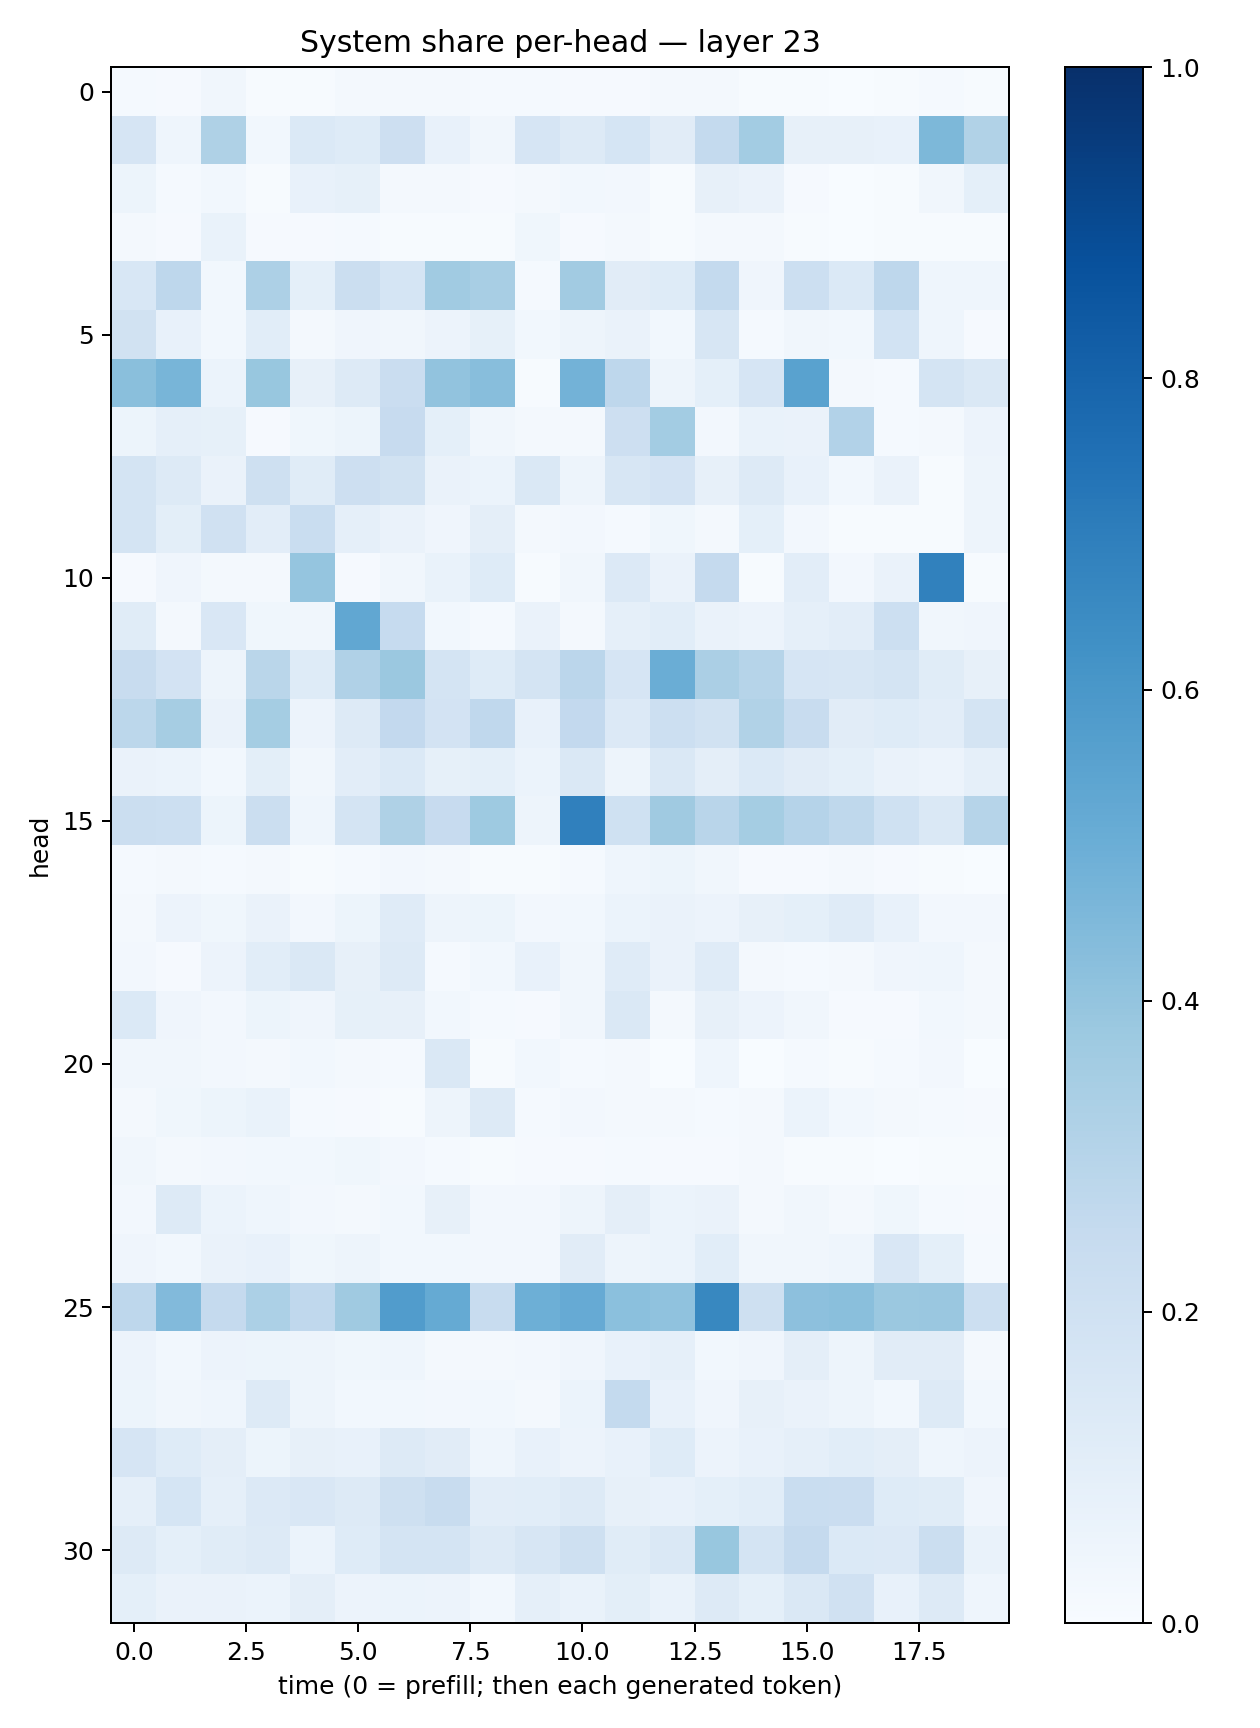

Data behind this chart, as committed beside it:
0.013177486, 0.00900313, 0.03241569, 0.004825129, 0.0076475437, 0.017419608, 0.016807266, 0.01601861, 0.01231349, 0.014225988, 0.011244471, 0.009105621, 0.018555924, 0.019892469, 0.0059061567, 0.0047338028, 0.0021704126, 0.0076882937, 0.013073678, 0.0050591594
0.1647, 0.04466, 0.3214, 0.0293, 0.1371, 0.1217, 0.2122, 0.07339, 0.03223, 0.1672, 0.1285, 0.1695, 0.1131, 0.2561, 0.356, 0.08176, 0.07968, 0.07703, 0.4538, 0.3142
0.05158, 0.01181, 0.02825, 0.007139, 0.07127, 0.08252, 0.02077, 0.01728, 0.01153, 0.02327, 0.02913, 0.02369, 0.007128, 0.0811, 0.06263, 0.009412, 0.002809, 0.006836, 0.03324, 0.09021
0.02338, 0.008808, 0.06724, 0.008019, 0.01098, 0.01442, 0.005732, 0.00763, 0.005288, 0.03669, 0.008326, 0.01898, 0.00601, 0.02201, 0.01744, 0.006708, 0.002389, 0.004648, 0.006536, 0.007512
0.1547, 0.2768, 0.02843, 0.3274, 0.09355, 0.2224, 0.1687, 0.3671, 0.3418, 0.01396, 0.3622, 0.113, 0.1215, 0.2541, 0.04026, 0.2185, 0.1379, 0.2772, 0.04679, 0.04376
0.1902, 0.07261, 0.02953, 0.1056, 0.01804, 0.04189, 0.03228, 0.05589, 0.08255, 0.02802, 0.04843, 0.06395, 0.03004, 0.1577, 0.0153, 0.03419, 0.0297, 0.1844, 0.0443, 0.01098
0.4219, 0.4687, 0.06146, 0.3903, 0.08099, 0.1264, 0.227, 0.405, 0.4289, 0.004032, 0.4773, 0.275, 0.04926, 0.09074, 0.1658, 0.5535, 0.01776, 0.01216, 0.1758, 0.1463
0.05444, 0.08722, 0.08486, 0.00974, 0.03898, 0.0541, 0.2422, 0.09046, 0.03255, 0.02172, 0.01599, 0.2146, 0.3588, 0.02535, 0.06857, 0.06305, 0.3103, 0.01193, 0.01939, 0.05831
0.1755, 0.1292, 0.06296, 0.2066, 0.1134, 0.2114, 0.1879, 0.06588, 0.06236, 0.1455, 0.05002, 0.1631, 0.1826, 0.07945, 0.1251, 0.07259, 0.02781, 0.0631, 0.005634, 0.05055
0.1764, 0.1011, 0.1988, 0.103, 0.2329, 0.08917, 0.06347, 0.04293, 0.09478, 0.01855, 0.02631, 0.01541, 0.03705, 0.02184, 0.0917, 0.02395, 0.004668, 0.005173, 0.007461, 0.04895
0.01055, 0.04119, 0.02246, 0.02005, 0.3978, 0.01075, 0.0343, 0.06766, 0.1243, 0.005096, 0.03332, 0.1336, 0.06542, 0.2521, 0.00399, 0.1026, 0.02398, 0.06331, 0.6837, 0.004972
0.1163, 0.02172, 0.1491, 0.03779, 0.0332, 0.5274, 0.2472, 0.02951, 0.01311, 0.06546, 0.01637, 0.08721, 0.1079, 0.06578, 0.05685, 0.08833, 0.1037, 0.2173, 0.0328, 0.04225
0.2369, 0.1797, 0.04737, 0.2882, 0.1217, 0.3187, 0.3794, 0.1767, 0.1214, 0.1737, 0.2839, 0.1675, 0.5013, 0.333, 0.3002, 0.1661, 0.1608, 0.1776, 0.1166, 0.07868
0.2799, 0.3478, 0.06457, 0.352, 0.05597, 0.1305, 0.2584, 0.1819, 0.268, 0.07589, 0.2608, 0.1358, 0.2167, 0.1936, 0.3146, 0.2398, 0.1113, 0.1228, 0.1031, 0.1748
0.06277, 0.0615, 0.03028, 0.1, 0.0342, 0.102, 0.1404, 0.0834, 0.09126, 0.0618, 0.1449, 0.0503, 0.1464, 0.09745, 0.1382, 0.1126, 0.09157, 0.06586, 0.05594, 0.08981
0.2224, 0.2173, 0.05129, 0.2193, 0.04619, 0.1768, 0.3224, 0.243, 0.3721, 0.04778, 0.6905, 0.2031, 0.3698, 0.2921, 0.3538, 0.3041, 0.2727, 0.1998, 0.1443, 0.3003
0.01488, 0.01716, 0.01179, 0.02323, 0.006725, 0.01182, 0.02456, 0.0182, 0.006624, 0.006229, 0.01374, 0.04424, 0.05445, 0.03238, 0.007869, 0.0114, 0.01986, 0.009976, 0.006959, 0.001023
0.02219, 0.05778, 0.03543, 0.06258, 0.02472, 0.05142, 0.1176, 0.04844, 0.05432, 0.02618, 0.02748, 0.05891, 0.06621, 0.05631, 0.07898, 0.09231, 0.1198, 0.0775, 0.0267, 0.02434
0.02679, 0.008539, 0.05537, 0.1081, 0.1453, 0.07949, 0.1269, 0.01365, 0.0292, 0.07084, 0.03248, 0.1175, 0.06367, 0.1187, 0.02243, 0.01486, 0.01882, 0.0425, 0.04463, 0.01917
0.1384, 0.03952, 0.02601, 0.05371, 0.03993, 0.08583, 0.0804, 0.02792, 0.01293, 0.0113, 0.03508, 0.1465, 0.02035, 0.08202, 0.05717, 0.03436, 0.01048, 0.01036, 0.02785, 0.02135
0.03414, 0.03249, 0.02453, 0.01904, 0.03042, 0.01594, 0.01558, 0.1423, 0.005462, 0.0276, 0.0156, 0.0175, 0.002623, 0.04628, 0.003671, 0.01501, 0.006379, 0.01181, 0.02427, 0.0005185
0.01616, 0.03883, 0.05109, 0.06771, 0.0136, 0.01144, 0.006544, 0.04936, 0.1263, 0.01499, 0.02544, 0.01967, 0.01594, 0.01461, 0.01764, 0.06194, 0.03117, 0.01774, 0.01366, 0.01009
0.03448, 0.02327, 0.02701, 0.02939, 0.02819, 0.03522, 0.02613, 0.01376, 0.00615, 0.009208, 0.008202, 0.01438, 0.008737, 0.007842, 0.02019, 0.007487, 0.005806, 0.002529, 0.005072, 0.004248
0.02667, 0.1279, 0.06076, 0.04372, 0.02684, 0.01936, 0.02841, 0.07813, 0.02516, 0.0266, 0.04895, 0.0948, 0.06028, 0.06502, 0.01629, 0.03377, 0.02067, 0.03762, 0.01512, 0.008062
0.0397, 0.02908, 0.06336, 0.07155, 0.03757, 0.04869, 0.03035, 0.02858, 0.02646, 0.02447, 0.1117, 0.05019, 0.05925, 0.1076, 0.03158, 0.03334, 0.04618, 0.1494, 0.09136, 0.01555
0.2751, 0.4441, 0.2531, 0.3298, 0.2693, 0.3684, 0.5758, 0.5172, 0.2345, 0.4947, 0.513, 0.418, 0.4078, 0.6629, 0.2095, 0.4166, 0.4239, 0.3827, 0.3864, 0.2175
0.05599, 0.02915, 0.05634, 0.05108, 0.04742, 0.03859, 0.04353, 0.02338, 0.01796, 0.02411, 0.04179, 0.0714, 0.08636, 0.03079, 0.03929, 0.09742, 0.0485, 0.1097, 0.1104, 0.01618
0.05309, 0.03284, 0.04591, 0.128, 0.047, 0.02858, 0.02899, 0.02384, 0.02951, 0.01692, 0.0587, 0.2566, 0.07547, 0.04022, 0.0798, 0.06404, 0.04828, 0.03118, 0.1308, 0.02777
0.1641, 0.123, 0.09468, 0.05321, 0.08066, 0.07398, 0.1315, 0.1101, 0.0443, 0.0732, 0.05855, 0.07579, 0.1219, 0.05745, 0.07219, 0.08953, 0.1089, 0.09711, 0.04306, 0.05605
0.08751, 0.1706, 0.08789, 0.1334, 0.1492, 0.1304, 0.2061, 0.2401, 0.1041, 0.1064, 0.1269, 0.07823, 0.07773, 0.0908, 0.1062, 0.2305, 0.2294, 0.1244, 0.114, 0.03949
0.1278, 0.09123, 0.1169, 0.1322, 0.06246, 0.1236, 0.1726, 0.1764, 0.1282, 0.1565, 0.2094, 0.1144, 0.1467, 0.3884, 0.1782, 0.2523, 0.1389, 0.1351, 0.224, 0.0669
0.09045, 0.06586, 0.06464, 0.05889, 0.09391, 0.05739, 0.06207, 0.05533, 0.03018, 0.08768, 0.07031, 0.1004, 0.06695, 0.1269, 0.09285, 0.1477, 0.198, 0.07773, 0.1322, 0.04378
